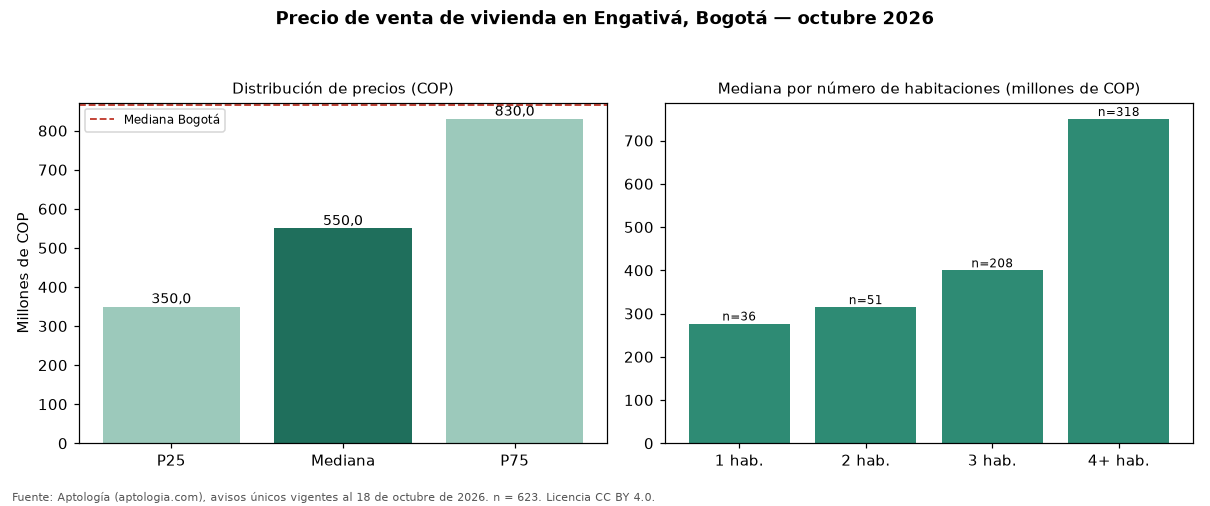

Source data for this figure (header and first rows):
seccion, metrica, valor_cop, n
precio, p25, 350000000, 623
precio, mediana, 550000000, 623
precio, p75, 830000000, 623
cop_por_m2, p25, 3154762, 623
cop_por_m2, mediana, 4555696, 623
cop_por_m2, p75, 6000000, 623
area, area_mediana_m2, 123.0, 623
habitaciones, 1, 277000000, 36
habitaciones, 2, 315000000, 51
habitaciones, 3, 400000000, 208
habitaciones, 4+, 750000000, 318
administracion, mediana, 245350, 222
estrato, moda, 3, 
parqueadero, porcentaje_con_parqueadero, 67.7, 623
ciudad, mediana_ciudad, 865000000, 54235
ciudad, mediana_cop_por_m2_ciudad, 6557377, 54235
